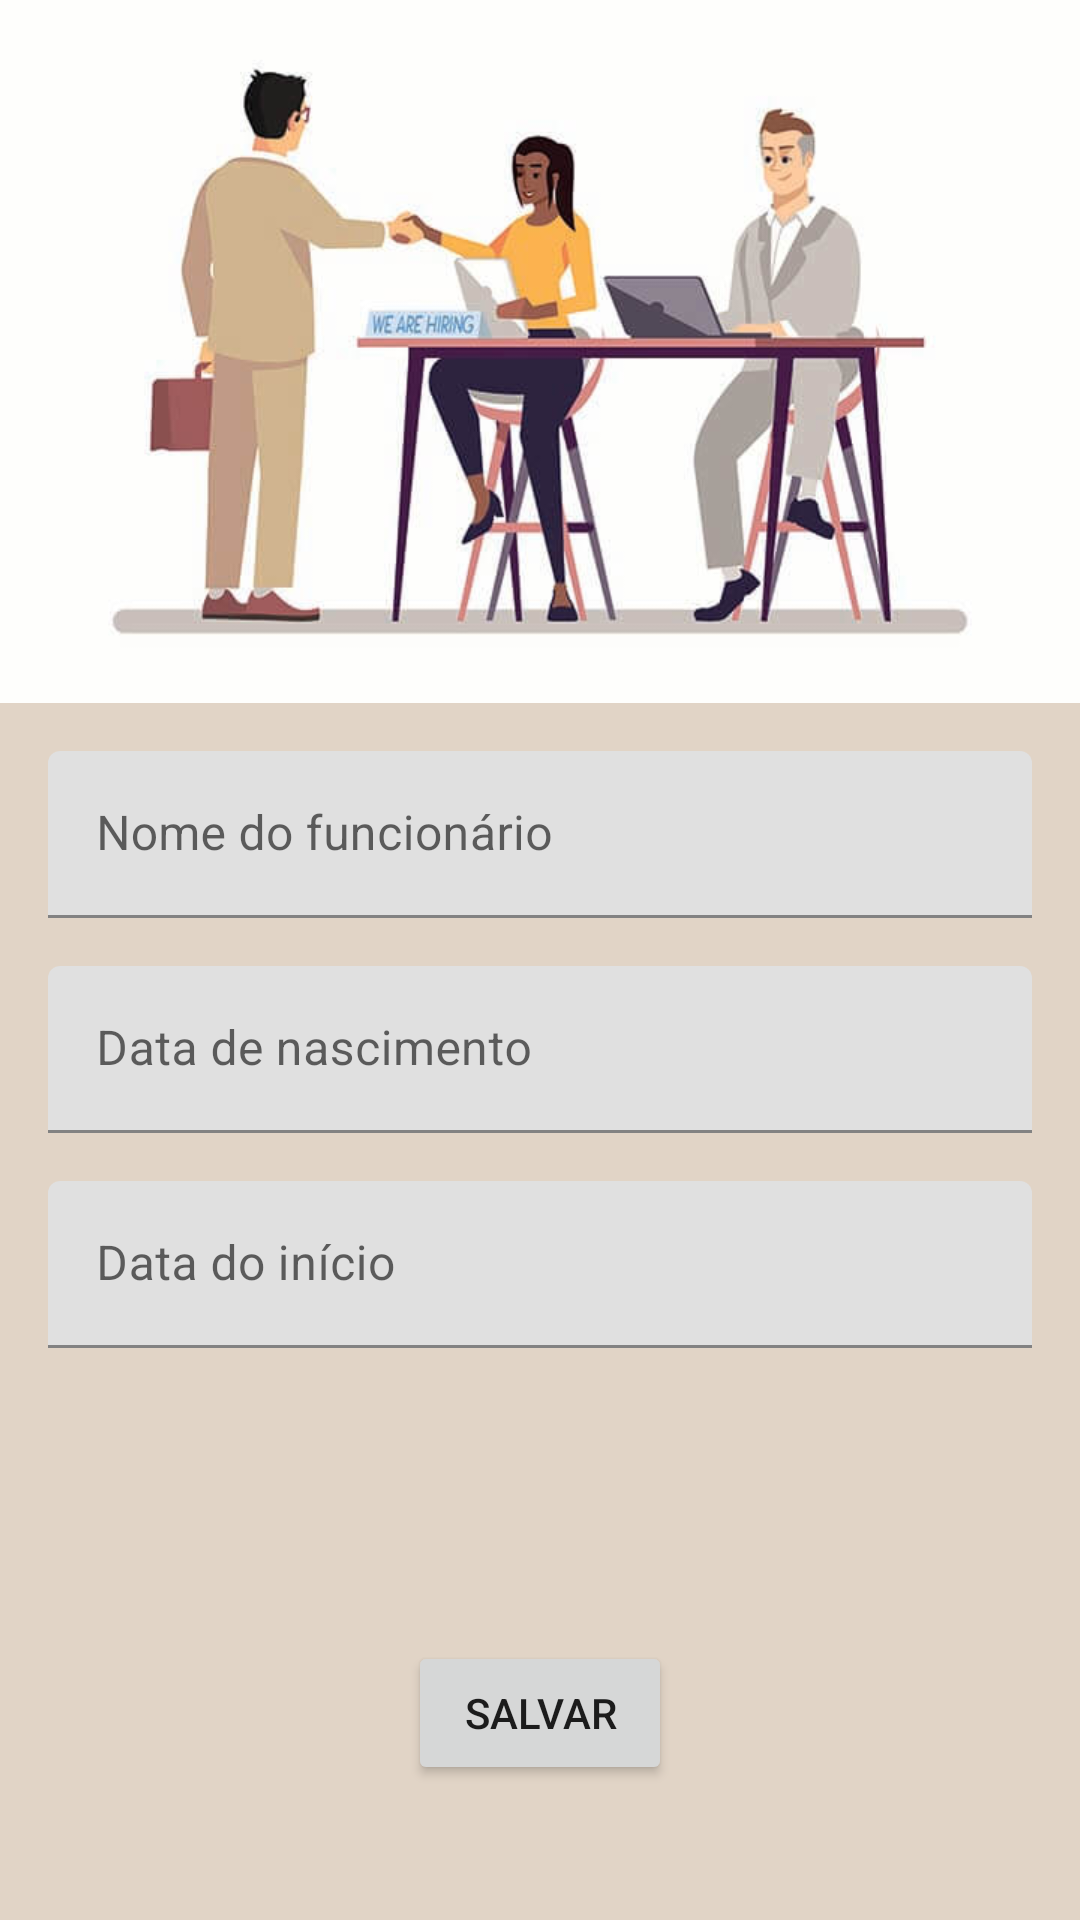

The Android layout XML behind this screen, and the referenced resources:
<!-- AndroidManifest.xml: application theme Theme.CoffeeExperiment -->
<!-- res/layout/activity_put_employee.xml -->
<?xml version="1.0" encoding="utf-8"?>
<androidx.constraintlayout.widget.ConstraintLayout xmlns:android="http://schemas.android.com/apk/res/android"
    xmlns:app="http://schemas.android.com/apk/res-auto"
    xmlns:tools="http://schemas.android.com/tools"
    android:layout_width="match_parent"
    android:layout_height="match_parent"
    android:background="@color/secondary_variant"
    tools:context=".PutEmployeeActivity">

    <ImageView
        android:id="@+id/imageView_banner_add_employee"
        android:layout_width="wrap_content"
        android:layout_height="wrap_content"
        android:adjustViewBounds="true"
        android:contentDescription="@string/content_description_add_new_coffee"
        android:cropToPadding="false"
        android:scaleType="fitCenter"
        app:layout_constraintEnd_toEndOf="parent"
        app:layout_constraintStart_toStartOf="parent"
        app:layout_constraintTop_toTopOf="parent"
        app:srcCompat="@drawable/employee_banner_add" />

    <com.google.android.material.textfield.TextInputLayout
        android:id="@+id/add_employee_textInputLayout_name"
        android:layout_width="0dp"
        android:layout_height="wrap_content"
        android:layout_marginTop="16dp"
        android:paddingHorizontal="16dp"
        app:layout_constraintEnd_toEndOf="parent"
        app:layout_constraintStart_toStartOf="parent"
        app:layout_constraintTop_toBottomOf="@+id/imageView_banner_add_employee">

        <com.google.android.material.textfield.TextInputEditText
            android:inputType="text"
            android:layout_width="match_parent"
            android:layout_height="wrap_content"
            android:hint="@string/input_employee_name" />
    </com.google.android.material.textfield.TextInputLayout>

    <com.google.android.material.textfield.TextInputLayout
        android:id="@+id/add_employee_textInputLayout_birthdate"
        android:layout_width="0dp"
        android:layout_height="wrap_content"
        android:layout_marginTop="16dp"
        android:paddingHorizontal="16dp"
        app:layout_constraintEnd_toEndOf="parent"
        app:layout_constraintStart_toStartOf="parent"
        app:layout_constraintTop_toBottomOf="@+id/add_employee_textInputLayout_name">

        <com.google.android.material.textfield.TextInputEditText
            android:inputType="date"
            android:layout_width="match_parent"
            android:layout_height="wrap_content"
            android:hint="@string/input_employee_birthdate" />
    </com.google.android.material.textfield.TextInputLayout>

    <com.google.android.material.textfield.TextInputLayout
        android:id="@+id/add_employee_textInputLayout_admission"
        android:layout_width="0dp"
        android:layout_height="wrap_content"
        android:layout_marginTop="16dp"
        android:paddingHorizontal="16dp"
        app:layout_constraintEnd_toEndOf="parent"
        app:layout_constraintStart_toStartOf="parent"
        app:layout_constraintTop_toBottomOf="@+id/add_employee_textInputLayout_birthdate">

        <com.google.android.material.textfield.TextInputEditText
            android:inputType="date"
            android:layout_width="match_parent"
            android:layout_height="wrap_content"
            android:hint="@string/input_employee_admission_date" />
    </com.google.android.material.textfield.TextInputLayout>

    <Button
        android:id="@+id/button_save_employee"
        android:layout_width="wrap_content"
        android:layout_height="wrap_content"
        android:text="@string/button_save"
        app:layout_constraintBottom_toBottomOf="parent"
        app:layout_constraintEnd_toEndOf="parent"
        app:layout_constraintStart_toStartOf="parent"
        app:layout_constraintTop_toBottomOf="@+id/add_employee_textInputLayout_birthdate"
        app:layout_constraintVertical_bias="0.79" />
</androidx.constraintlayout.widget.ConstraintLayout>
<!-- resources referenced by this layout -->
<resources>
  <color name="secondary_variant">#E1D4C6</color>
  <!-- drawable employee_banner_add: png bitmap (drawable, 203419 bytes) -->
  <string name="button_save">SALVAR</string>
  <string name="content_description_add_new_coffee">baner do café</string>
  <string name="input_employee_admission_date">Data do início</string>
  <string name="input_employee_birthdate">Data de nascimento</string>
  <string name="input_employee_name">Nome do funcionário</string>
  <style name="Theme.CoffeeExperiment" parent="Theme.MaterialComponents.DayNight.DarkActionBar">
          
          <item name="colorPrimary">@color/primary</item>
          <item name="colorPrimaryVariant">@color/primary_variant</item>
          <item name="colorOnPrimary">@color/primary_variant</item>
          
          <item name="colorSecondary">@color/secondary</item>
          <item name="colorSecondaryVariant">@color/secondary_variant</item>
          <item name="colorOnSecondary">@color/black</item>
          
          <item name="android:statusBarColor" tools:targetApi="l">?attr/colorPrimaryVariant</item>
          
      </style>
  <color name="primary">#633B16</color>
  <color name="primary_variant">#C4B09D</color>
  <color name="secondary">#a27b57</color>
  <color name="black">#FF000000</color>
</resources>
